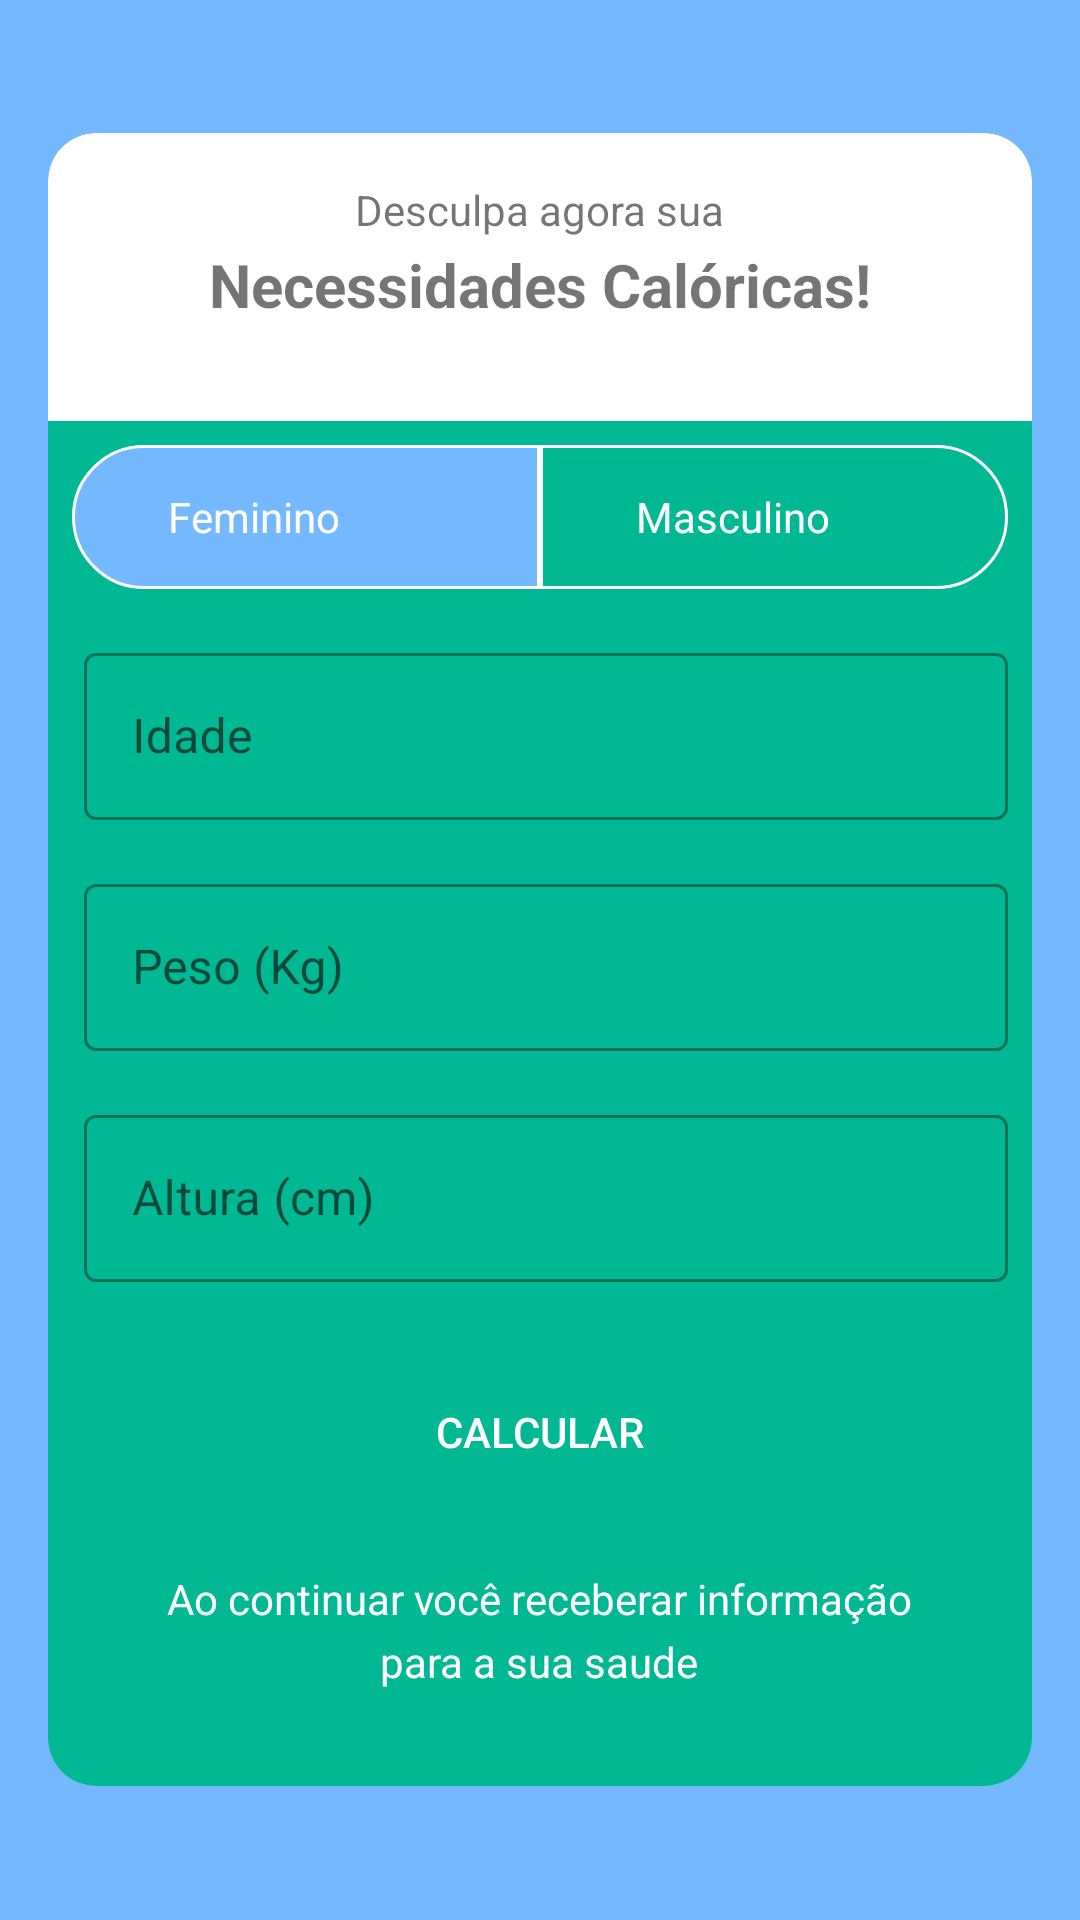

Android layout source for this screen:
<!-- AndroidManifest.xml: application theme Theme.IMC_Kotlin -->
<!-- res/layout/activity_necessidades_caloricas.xml -->
<?xml version="1.0" encoding="utf-8"?>
<LinearLayout xmlns:android="http://schemas.android.com/apk/res/android"
    xmlns:app="http://schemas.android.com/apk/res-auto"
    xmlns:tools="http://schemas.android.com/tools"
    android:layout_width="match_parent"
    android:layout_height="match_parent"
    android:background="@color/myBlueLight"
    android:gravity="center"
    android:orientation="vertical"
    android:padding="16dp"
    tools:context=".NecessidadesCaloricasActivity">

    <androidx.cardview.widget.CardView
        android:layout_width="match_parent"
        android:layout_height="wrap_content"
        android:elevation="16dp"
        app:cardCornerRadius="16dp">

        <LinearLayout
            android:layout_width="match_parent"
            android:layout_height="wrap_content"
            android:orientation="vertical">


            <TextView
                android:layout_width="wrap_content"
                android:layout_height="wrap_content"
                android:layout_gravity="center_horizontal"
                android:layout_marginTop="16dp"
                android:text="Desculpa agora sua"
                android:textSize="14sp" />

            <TextView
                android:layout_width="wrap_content"
                android:layout_height="wrap_content"
                android:layout_gravity="center_horizontal"
                android:layout_marginTop="2dp"
                android:text="Necessidades Calóricas!"
                android:textSize="20sp"
                android:textStyle="bold" />

            <LinearLayout
                android:layout_marginTop="32dp"
                android:layout_width="match_parent"
                android:layout_height="wrap_content"
                android:background="@color/myGreen"
                android:orientation="vertical"
                android:padding="8dp">

                <RadioGroup
                    android:layout_width="match_parent"
                    android:layout_height="wrap_content"
                    android:orientation="horizontal">

                    <RadioButton
                        android:id="@+id/radioF"
                        android:layout_width="0dp"
                        android:layout_height="wrap_content"
                        android:layout_weight="1"
                        android:background="@drawable/radio_left_select"
                        android:buttonTint="@android:color/transparent"
                        android:checked="true"
                        android:text="Feminino"
                        android:textColor="@color/white" />

                    <RadioButton
                        android:id="@+id/radioM"
                        android:layout_width="0dp"
                        android:layout_height="wrap_content"
                        android:layout_weight="1"
                        android:background="@drawable/radio_right_select"
                        android:buttonTint="@android:color/transparent"
                        android:checked="false"
                        android:text="Masculino"
                        android:textColor="@color/white" />
                </RadioGroup>

                <LinearLayout
                    android:layout_width="match_parent"
                    android:layout_height="wrap_content"
                    android:layout_marginTop="16dp"
                    android:orientation="vertical">

                    <com.google.android.material.textfield.TextInputLayout
                        android:id="@+id/inputLayoutIdadeN"
                        style="@style/Widget.MaterialComponents.TextInputLayout.OutlinedBox"
                        android:layout_width="match_parent"
                        android:layout_height="wrap_content"
                        android:layout_marginLeft="4dp"
                        app:boxBackgroundMode="outline"
                        app:hintTextColor="@color/white">

                        <EditText
                            android:id="@+id/editTextIdd"
                            android:layout_width="match_parent"
                            android:layout_height="wrap_content"
                            android:layout_marginTop="24dp"
                            android:hint="Idade"
                            android:inputType="numberDecimal"
                            android:maxLength="3"
                            android:textColor="@color/white"/>

                    </com.google.android.material.textfield.TextInputLayout>

                    <com.google.android.material.textfield.TextInputLayout
                        android:id="@+id/inputLayoutPesoN"
                        style="@style/Widget.MaterialComponents.TextInputLayout.OutlinedBox"
                        android:layout_width="match_parent"
                        android:layout_height="wrap_content"
                        android:layout_marginLeft="4dp"
                        android:layout_marginTop="16dp"
                        app:boxBackgroundMode="outline"
                        app:hintTextColor="@color/white">

                        <EditText
                            android:id="@+id/editTextPeso"
                            android:layout_width="match_parent"
                            android:layout_height="wrap_content"
                            android:hint="Peso (Kg)"
                            android:textColor="@color/white"
                            android:inputType="numberDecimal"
                            android:maxLength="3"
                            android:paddingLeft="15dp"
                            android:paddingRight="15dp" />

                    </com.google.android.material.textfield.TextInputLayout>

                    <com.google.android.material.textfield.TextInputLayout
                        android:id="@+id/inputLayoutAlturaN"
                        style="@style/Widget.MaterialComponents.TextInputLayout.OutlinedBox"
                        android:layout_width="match_parent"
                        android:layout_height="wrap_content"
                        android:layout_marginLeft="4dp"
                        android:layout_marginTop="16dp"
                        app:boxBackgroundMode="outline"
                        app:hintTextColor="@color/white">

                        <EditText
                            android:id="@+id/editTextAlt"
                            android:layout_width="match_parent"
                            android:layout_height="wrap_content"
                            android:layout_marginTop="12dp"
                            android:hint="Altura (cm)"
                            android:inputType="number"
                            android:maxLength="3"
                            android:paddingLeft="20dp"
                            android:paddingRight="15dp"
                            android:textColor="@color/white"/>

                    </com.google.android.material.textfield.TextInputLayout>
                </LinearLayout>

                <LinearLayout
                    android:layout_width="match_parent"
                    android:layout_height="wrap_content"
                    android:orientation="vertical">

                    <Button
                        android:id="@+id/buttonCalcularNcd"
                        android:layout_width="250dp"
                        android:layout_height="wrap_content"
                        android:layout_gravity="center"
                        android:layout_marginTop="26dp"
                        android:background="@drawable/button"
                        android:text="Calcular"
                        android:textColor="@color/white" />

                    <TextView
                        android:layout_width="wrap_content"
                        android:layout_height="wrap_content"
                        android:layout_gravity="center"
                        android:layout_marginTop="22dp"
                        android:text="Ao continuar você receberar informação"
                        android:textColor="@color/white" />

                    <TextView
                        android:layout_width="wrap_content"
                        android:layout_height="wrap_content"
                        android:layout_gravity="center"
                        android:layout_marginTop="2dp"
                        android:layout_marginBottom="24dp"
                        android:text="para a sua saude"
                        android:textColor="@color/white" />
                </LinearLayout>

            </LinearLayout>
        </LinearLayout>

    </androidx.cardview.widget.CardView>

</LinearLayout>
<!-- resources referenced by this layout -->
<resources>
  <color name="myBlueLight">#74b9ff</color>
  <color name="myGreen">#00b894</color>
  <color name="white">#FFFFFFFF</color>
  <!-- drawable radio_left_select (drawable) -->
  <?xml version="1.0" encoding="utf-8"?>
  <selector xmlns:android="http://schemas.android.com/apk/res/android">
  
      <item android:drawable="@drawable/radio_left_checked" android:state_checked="true"/>
      <item android:drawable="@drawable/radio_left_unchecked" android:state_checked="false"/>
  
  </selector>
  <!-- drawable radio_right_select (drawable) -->
  <?xml version="1.0" encoding="utf-8"?>
  <selector xmlns:android="http://schemas.android.com/apk/res/android">
  
      <item android:drawable="@drawable/radio_rigth_checked" android:state_checked="true"/>
      <item android:drawable="@drawable/radio_rigth_unchecked" android:state_checked="false"/>
  
  </selector>
  <style name="Theme.IMC_Kotlin" parent="Theme.MaterialComponents.DayNight.DarkActionBar">
          
          <item name="colorPrimary">@color/myBlue</item>
          <item name="colorPrimaryVariant">@color/myBlueDark</item>
          <item name="colorOnPrimary">@color/black</item>
          
          <item name="colorSecondary">@color/teal_200</item>
          <item name="colorSecondaryVariant">@color/teal_700</item>
          <item name="colorOnSecondary">@color/black</item>
          
          <item name="android:statusBarColor" tools:targetApi="l">?attr/colorPrimaryVariant</item>
          
      </style>
  <!-- drawable radio_left_checked (drawable) -->
  <?xml version="1.0" encoding="utf-8"?>
  <shape android:shape="rectangle"
      xmlns:android="http://schemas.android.com/apk/res/android">
  
      <corners android:topLeftRadius="25dp" android:bottomLeftRadius="25dp"/>
      <stroke android:color="@color/white" android:width="1dp"/>
      <solid android:color="@color/myBlueLight"/>
  
  </shape>
  <!-- drawable radio_left_unchecked (drawable) -->
  <?xml version="1.0" encoding="utf-8"?>
  <shape android:shape="rectangle"
      xmlns:android="http://schemas.android.com/apk/res/android">
  
      <corners android:topLeftRadius="25dp" android:bottomLeftRadius="25dp"/>
      <stroke android:color="@color/white" android:width="1dp"/>
      <solid android:color="@color/myGreen"/>
  
  </shape>
  <!-- drawable radio_rigth_checked (drawable) -->
  <?xml version="1.0" encoding="utf-8"?>
  <shape android:shape="rectangle"
      xmlns:android="http://schemas.android.com/apk/res/android">
  
      <corners android:topRightRadius="25dp" android:bottomRightRadius="25dp"/>
      <stroke android:color="@color/white" android:width="1dp"/>
      <solid android:color="@color/myBlueLight"/>
  
  </shape>
  <!-- drawable radio_rigth_unchecked (drawable) -->
  <?xml version="1.0" encoding="utf-8"?>
  <shape android:shape="rectangle"
      xmlns:android="http://schemas.android.com/apk/res/android">
  
      <corners android:topRightRadius="25dp" android:bottomRightRadius="25dp"/>
      <stroke android:color="@color/white" android:width="1dp"/>
      <solid android:color="@color/myGreen"/>
  
  </shape>
  <color name="myBlue">#3a89cc</color>
  <color name="myBlueDark">#005c9b</color>
  <color name="black">#FF000000</color>
  <color name="teal_200">#FF03DAC5</color>
  <color name="teal_700">#FF018786</color>
</resources>
